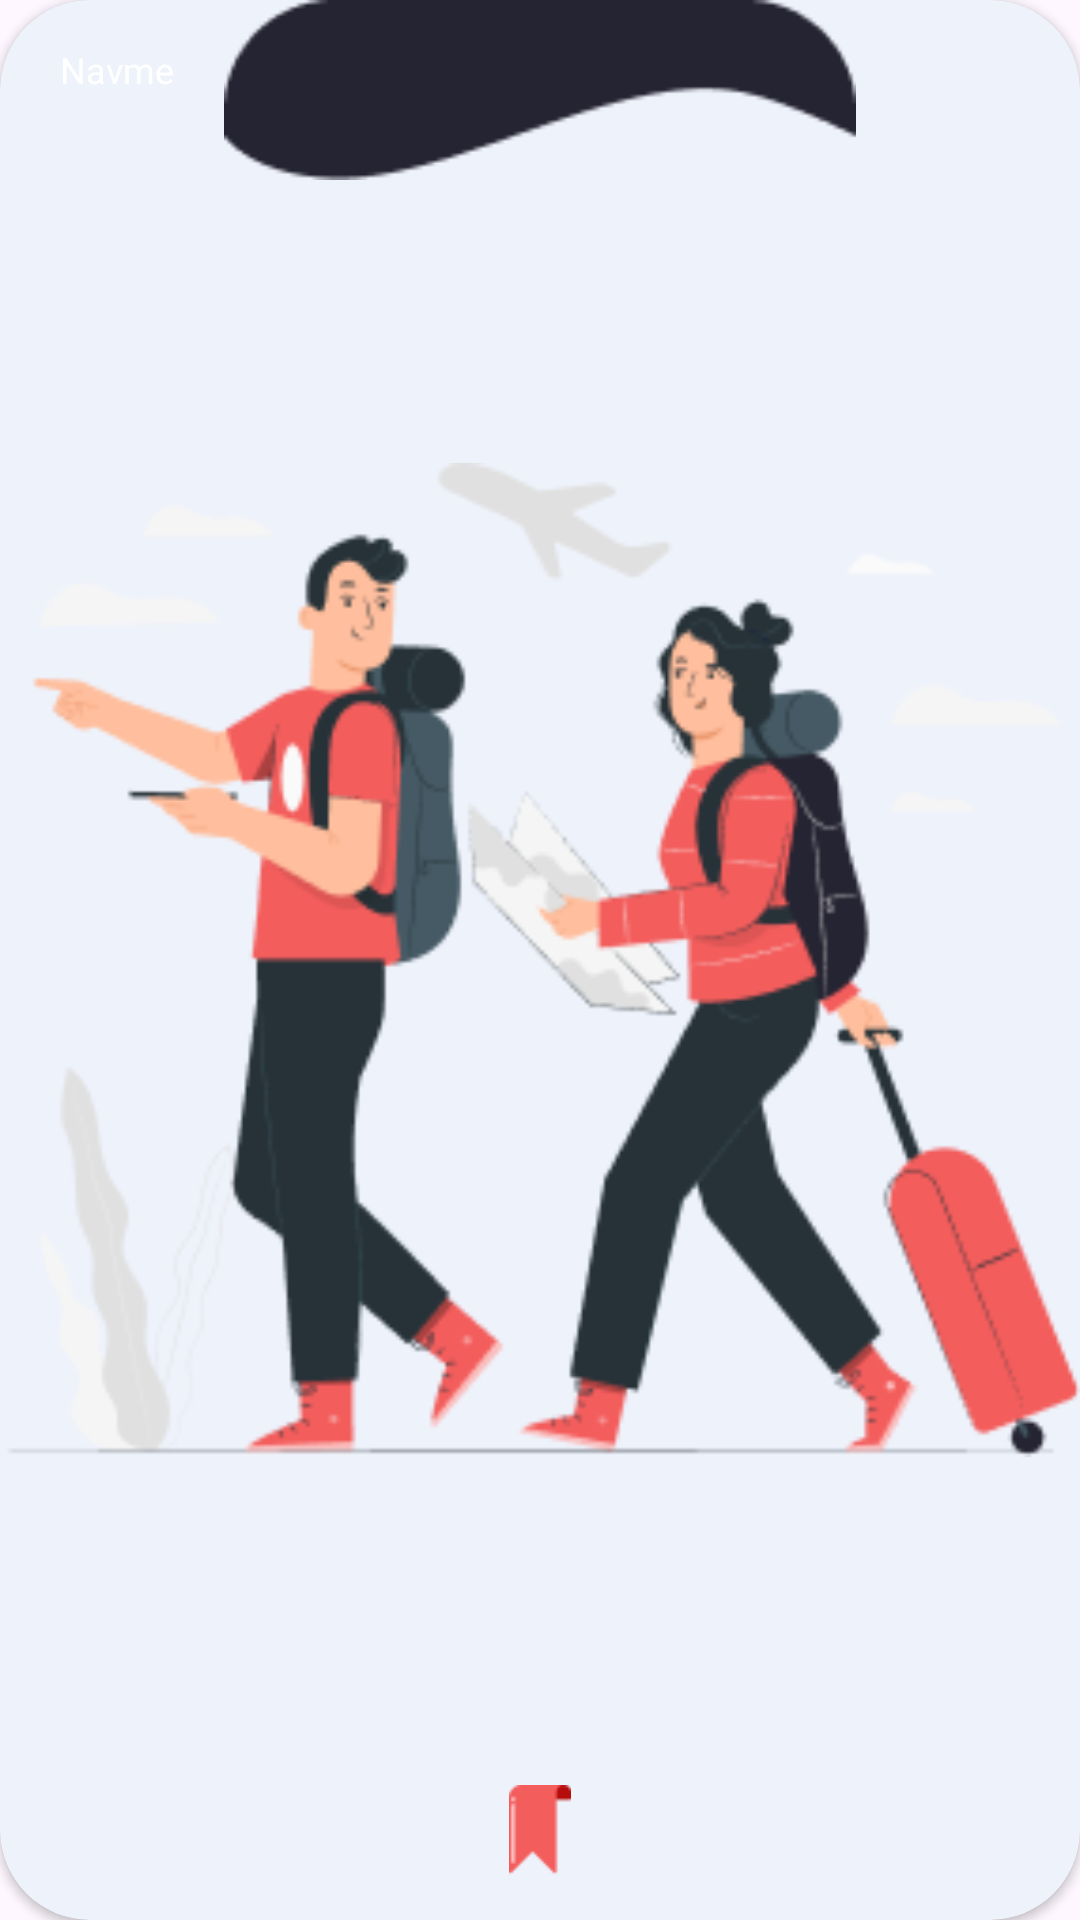

Here is an Android app screen rendered from its layout file. Give the layout XML and the strings, colors and styles it references.
<!-- AndroidManifest.xml: application theme Theme.TravelX -->
<!-- res/layout/card2_layout.xml -->
<?xml version="1.0" encoding="utf-8"?>
<androidx.cardview.widget.CardView xmlns:android="http://schemas.android.com/apk/res/android"

    xmlns:tools="http://schemas.android.com/tools"
    android:layout_width="180dp"
    android:layout_height="230dp"
    xmlns:app="http://schemas.android.com/apk/res-auto"
    android:layout_marginBottom="16dp"
    app:cardCornerRadius="30dp"
    app:cardBackgroundColor="@color/lightblue"
    android:layout_marginTop="30dp"
    android:layout_marginLeft="30dp"
    app:layout_goneMarginStart="30dp"
    >
    <androidx.constraintlayout.widget.ConstraintLayout
        android:layout_width="match_parent"
        android:layout_height="match_parent"
        >

        <ImageView
            android:id="@+id/backImg"
            android:layout_width="match_parent"
            android:layout_height="match_parent"
            android:src="@drawable/logo"
            app:layout_constraintBottom_toBottomOf="parent"
            app:layout_constraintEnd_toEndOf="parent"
            app:layout_constraintStart_toStartOf="parent"
            app:layout_constraintTop_toTopOf="parent" />

        <ImageView
            android:id="@+id/imageView3"
            android:layout_width="match_parent"
            android:layout_height="60dp"
            android:src="@drawable/rectangle_up"
            app:layout_constraintEnd_toEndOf="parent"
            app:layout_constraintStart_toStartOf="parent"
            app:layout_constraintTop_toTopOf="parent" />

        <TextView
            android:id="@+id/NameCountry"
            android:layout_width="wrap_content"
            android:layout_height="wrap_content"
            android:layout_marginStart="20dp"
            android:layout_marginTop="15dp"
            android:text="Navme"
            android:textColor="@color/white"
            android:textSize="12dp"
            app:layout_constraintStart_toStartOf="parent"
            app:layout_constraintTop_toTopOf="@+id/imageView3" />

        <ImageView
            android:id="@+id/starImg"
            android:layout_width="match_parent"
            android:layout_height="30dp"
            android:src="@drawable/bookmark"
            android:layout_marginLeft="20dp"
            android:layout_marginRight="20dp"
            android:layout_marginBottom="15dp"
            app:layout_constraintBottom_toBottomOf="parent"
            app:layout_constraintEnd_toEndOf="parent"
            app:layout_constraintStart_toStartOf="parent" />


    </androidx.constraintlayout.widget.ConstraintLayout>




</androidx.cardview.widget.CardView>
<!-- resources referenced by this layout -->
<resources>
  <color name="lightblue"> #EEF2FB</color>
  <color name="white">#FFFFFFFF</color>
  <!-- drawable bookmark: png bitmap (drawable, 444 bytes) -->
  <!-- drawable logo: png bitmap (drawable, 26931 bytes) -->
  <!-- drawable rectangle_up: png bitmap (drawable, 1270 bytes) -->
  <style name="Theme.TravelX" parent="Base.Theme.TravelX" />
  <style name="Base.Theme.TravelX" parent="Theme.Material3.DayNight.NoActionBar">
          
           <item name="colorPrimary">@color/PrimaryColor</item>
      </style>
  <color name="PrimaryColor">#F68C8B</color>
</resources>
